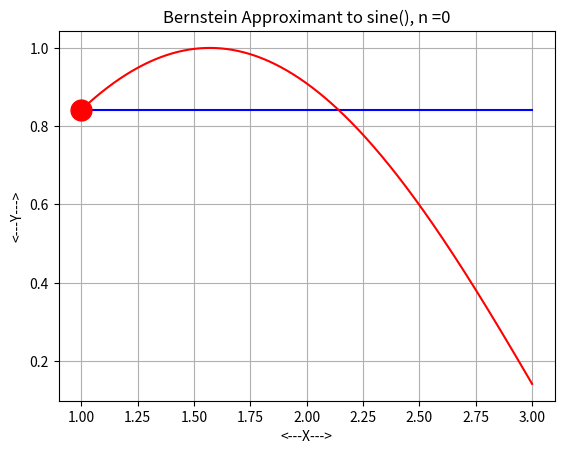
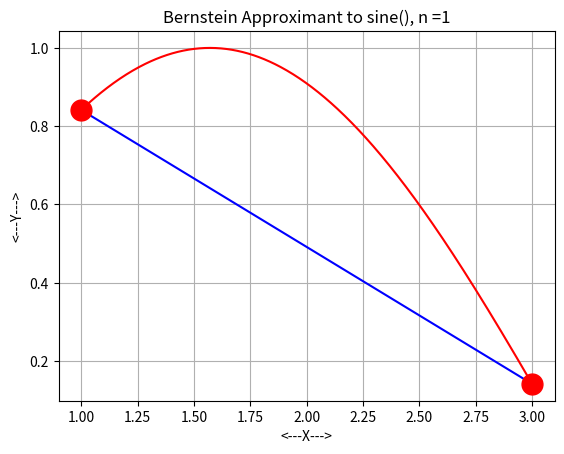
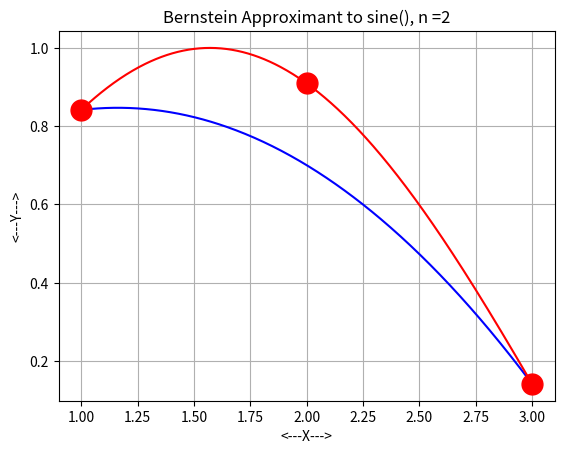
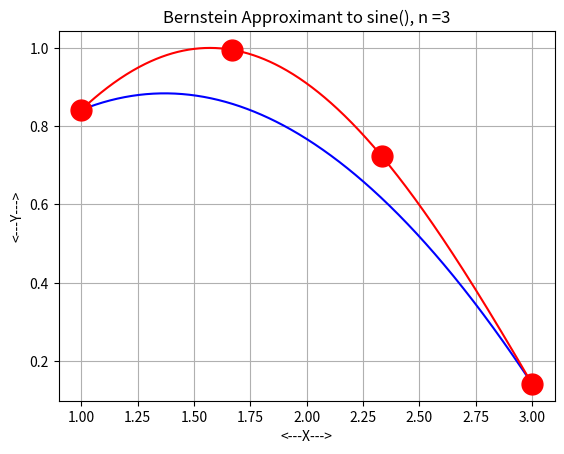
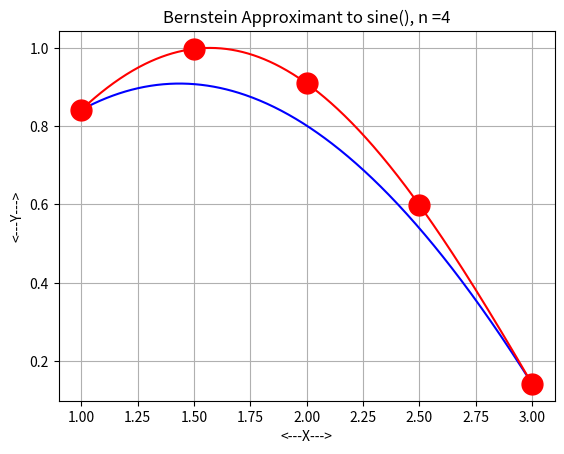
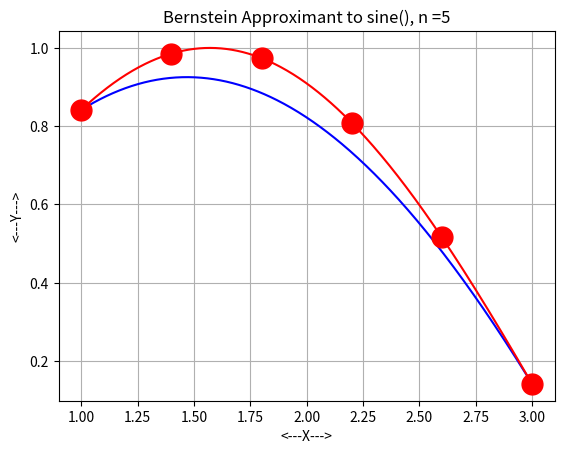
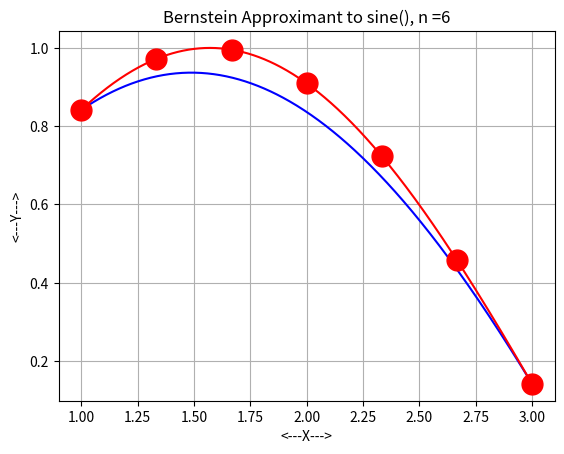
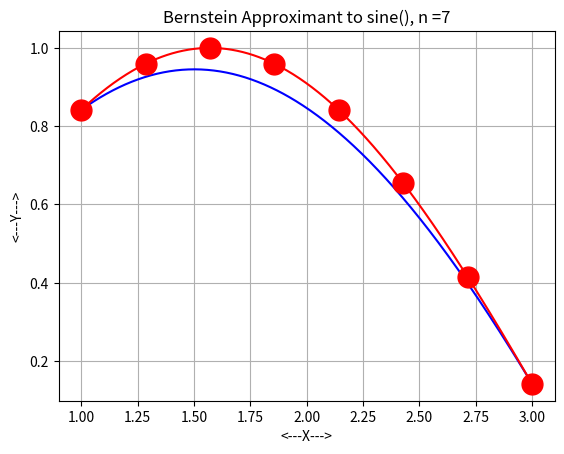
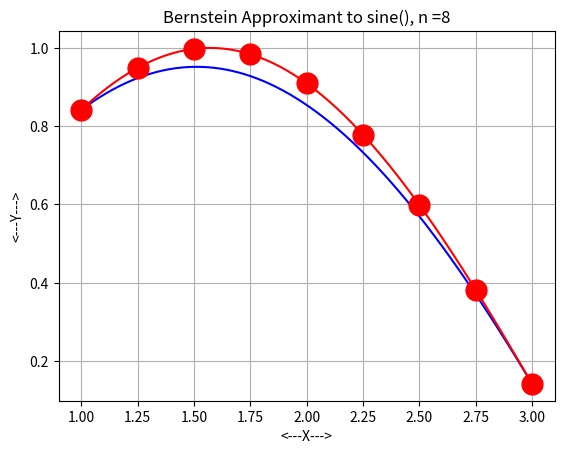
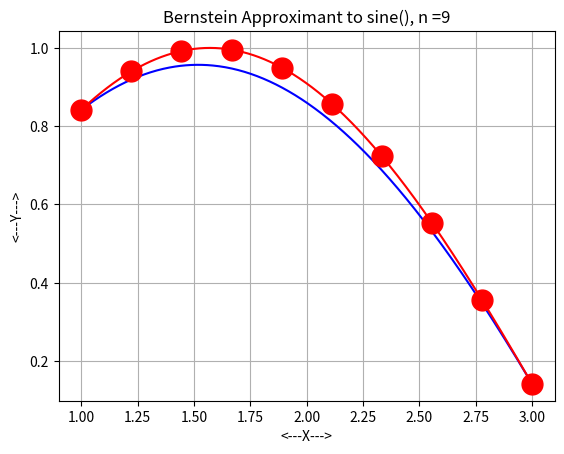
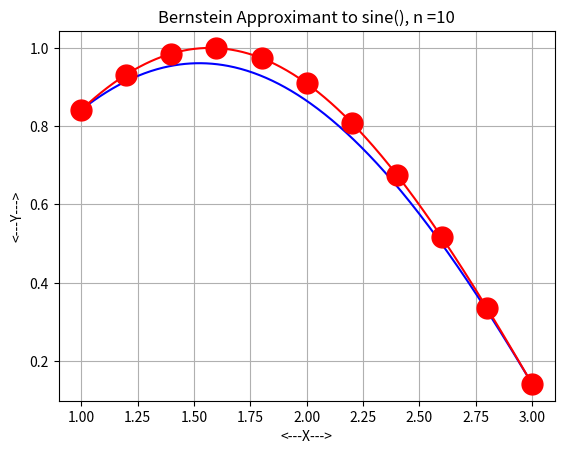
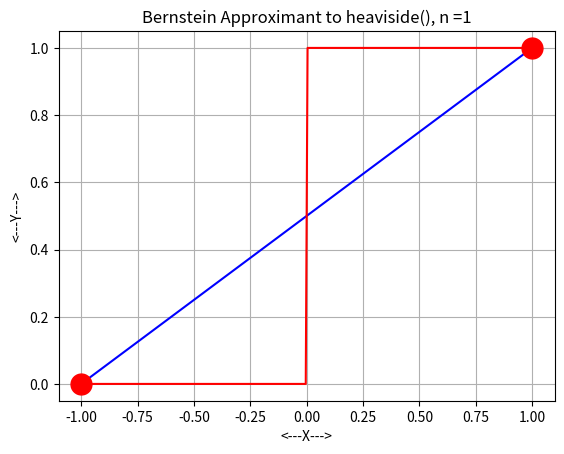
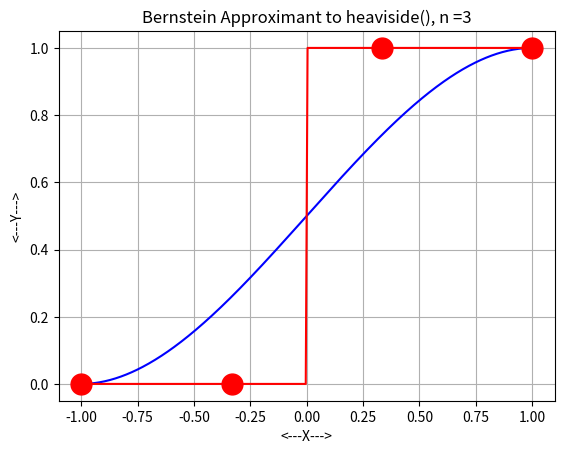
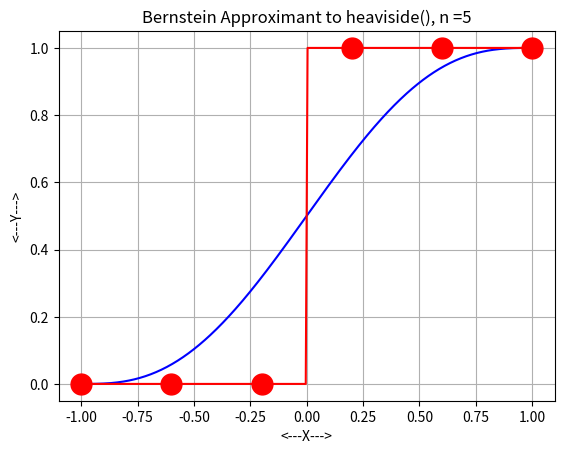
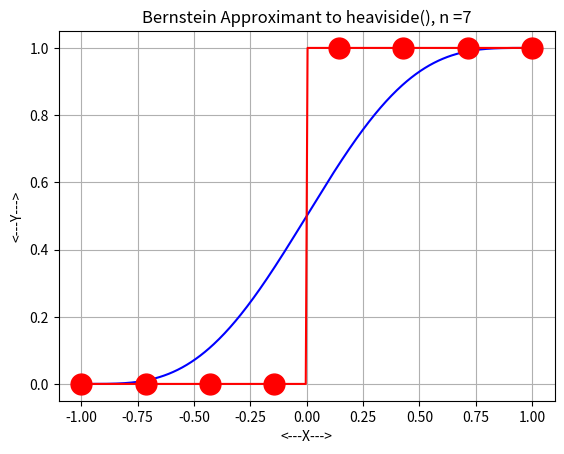
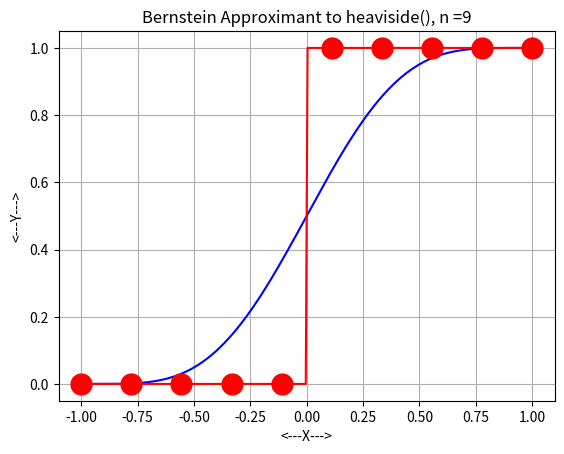

The script that saved these images, in order:
#! /usr/bin/env python3
#
def bernstein_approximation_test ( ):

#*****************************************************************************80
#
## bernstein_approximation_test() tests bernstein_approximation().
#
#  Licensing:
#
#    This code is distributed under the MIT license.
#
#  Modified:
#
#    10 November 2022
#
#  Author:
#
#    John Burkardt
#
  import numpy as np
  import platform

  print ( '' )
  print ( 'bernstein_approximation_test():' )
  print ( '  python version: ' + platform.python_version ( ) )
  print ( '  numpy version:  ' + np.version.version )
  print ( '  Test bernstein_approximation().' )

  bernstein_poly_ab_approx_test ( )
  bernstein_poly_ab_approx_display ( )
#
#  Terminate.
#
  print ( '' )
  print ( 'bernstein_approximation_test():' )
  print ( '  Normal end of execution.' )

  return

def bernstein_poly_ab_approx_display ( ):

#*****************************************************************************80
#
## bernstein_poly_ab_approx_display() displays Bernstein approximants.
#
#  Licensing:
#
#    This code is distributed under the MIT license.
#
#  Modified:
#
#    10 November 2022
#
#  Author:
#
#    John Burkardt
#
  import matplotlib.pyplot as plt
  import numpy as np

  print ( '' )
  print ( 'bernstein_poly_ab_approx_display():' )
  print ( '  bernstein_poly_ab_approx() evaluates the Bernstein polynomial' )
  print ( '  approximant to a function F(X).' )
#
#  Sin(x)
#
  print ( '' )
  print ( '  This program displays the sequence of approximants' )
  print ( '  to y=sin(x) over the interval [1,3]' )

  a = 1.0
  b = 3.0

  for n in range ( 0, 11 ):
#
#  Generate data values.
#
    xdata = np.linspace ( a, b, n + 1 )
    ydata = np.sin ( xdata )
#
#  Compare the true function and the approximant.
#
    nval = 501
    xval = np.linspace ( a, b, nval )
    yval = bernstein_poly_ab_approx ( n, a, b, ydata, nval, xval )
    ytrue = np.sin ( xval )

    plt.clf ( )
    plt.plot ( xval, yval, 'b-' )
    plt.plot ( xval, ytrue, 'r-' )
    plt.plot ( xdata, ydata, 'r.', markersize = 30 )
    plt.grid ( True )
    plt.xlabel ( '<---X--->' )
    plt.ylabel ( '<---Y--->' )
    s = 'Bernstein Approximant to sine(), n =' + str ( n )
    plt.title ( s )
    filename = 'bernstein_sine_' + str ( n ).zfill(2)
    plt.savefig ( filename )
    print ( '  Graphics saved as "' + filename + '"' )
    plt.close ( )
#
#  Heaviside.
#
  a = -1.0
  b = +1.0

  for n in range ( 1, 20, 2 ):
#
#  Generate data values.
#
    xdata = np.linspace ( a, b, n + 1 )
    ydata = np.heaviside ( xdata, 0.5 )
#
#  Compare the true function and the approximant.
#
    nval = 501
    xval = np.linspace ( a, b, nval )
    yval = bernstein_poly_ab_approx ( n, a, b, ydata, nval, xval )
    ytrue = np.heaviside ( xval, 0.5 )

    plt.clf ( )
    plt.plot ( xval, yval, 'b-' )
    plt.plot ( xval, ytrue, 'r-' )
    plt.plot ( xdata, ydata, 'r.', markersize = 30 )
    plt.grid ( True )
    plt.xlabel ( '<---X--->' )
    plt.ylabel ( '<---Y--->' )
    s = 'Bernstein Approximant to heaviside(), n =' + str ( n )
    plt.title ( s )
    filename = 'bernstein_heaviside_' + str ( n ).zfill(2)
    plt.savefig ( filename )
    print ( '  Graphics saved as "' + filename + '"' )
    plt.close ( )

  return

def bernstein_poly_ab_approx ( n, a, b, ydata, nval, xval ):

#*****************************************************************************80
#
## bernstein_poly_ab_approx(): Bernstein polynomial approximant to F(X) on [A,B].
#
#  Formula:
#
#    BPAB(F)(X) = sum ( 0 <= I <= N ) F(X(I)) * B_BASE(I,X)
#
#    where
#
#      X(I) = ( ( N - I ) * A + I * B ) / N
#      B_BASE(I,X) is the value of the I-th Bernstein basis polynomial at X.
#
#  Discussion:
#
#    The Bernstein polynomial BPAB(F) for F(X) over [A,B] is an approximant, 
#    not an interpolant; in other words, its value is not guaranteed to equal
#    that of F at any particular point.  However, for a fixed interval
#    [A,B], if we let N increase, the Bernstein polynomial converges
#    uniformly to F everywhere in [A,B], provided only that F is continuous.
#    Even if F is not continuous, but is bounded, the polynomial converges
#    pointwise to F(X) at all points of continuity.  On the other hand,
#    the convergence is quite slow compared to other interpolation
#    and approximation schemes.
#
#  Licensing:
#
#    This code is distributed under the MIT license.
#
#  Modified:
#
#    03 December 2015
#
#  Author:
#
#    John Burkardt
#
#  Reference:
#
#    David Kahaner, Cleve Moler, Steven Nash,
#    Numerical Methods and Software,
#    Prentice Hall, 1989,
#    ISBN: 0-13-627258-4,
#    LC: TA345.K34.
#
#  Input:
#
#    integer N, the degree of the Bernstein polynomial
#    to be used.  N must be at least 0.
#
#    real A, B, the endpoints of the interval on which the
#    approximant is based.  A and B should not be equal.
#
#    real YDATA(N+1), the data values at N+1 equally
#    spaced points in [A,B].  If N = 0, then the evaluation point should
#    be 0.5 * ( A + B).  Otherwise, evaluation point I should be
#    ( (N-I)*A + I*B ) / N ).
#
#    integer NVAL, the number of points at which the
#    approximant is to be evaluated.
#
#    real XVAL(NVAL), the point at which the Bernstein 
#    polynomial approximant is to be evaluated.  The entries of XVAL do not 
#    have to lie in the interval [A,B].
#
#  Output:
#
#    real YVAL(NVAL), the values of the Bernstein 
#    polynomial approximant for F, based in [A,B], evaluated at XVAL.
#
  import numpy as np

  yval = np.zeros ( nval )

  for i in range ( 0, nval ):
#
#  Evaluate the Bernstein basis polynomials at XVAL.
#
    bvec = bernstein_poly_ab ( n, a, b, xval[i] )
#
#  Now compute the sum of YDATA(I) * BVEC(I).
#
    yval[i] = np.dot ( ydata, bvec )

  return yval

def bernstein_poly_ab_approx_test ( ):

#*****************************************************************************80
#
## bernstein_poly_ab_approx_test() examines a sequence of approximants.
#
#  Licensing:
#
#    This code is distributed under the MIT license.
#
#  Modified:
#
#    10 November 2022
#
#  Author:
#
#    John Burkardt
#
  import numpy as np

  print ( '' )
  print ( 'bernstein_poly_ab_approx_test():' )
  print ( '  bernstein_poly_ab_approx() evaluates the Bernstein polynomial' )
  print ( '  approximant to a function F(X).' )
  print ( '  As N, the polynomial degree increases, the norm of the error' )
  print ( '  should decrease.' )

  a = 1.0
  b = 3.0

  print ( '' )
  print ( '  Approximate y=sin(x) over the interval [1,3]' )
  print ( '' )
  print ( '   N         |F-B| / |F|' )
  print ( '' )

  for n in range ( 0, 11 ):

    xdata = np.linspace ( a, b, n + 1 )
    ydata = np.sin ( xdata )
#
#  Compare the true function and the approximant.
#
    nval = 501
    xval = np.linspace ( a, b, nval )
    ytrue = np.sin ( xval )
    yapprox = bernstein_poly_ab_approx ( n, a, b, ydata, nval, xval )

    f_norm = np.sum ( np.abs ( ytrue ) ) / ( b - a )
    e_norm = np.sum ( np.abs ( ytrue - yapprox ) ) / ( b - a )
    print ( '  %2d  %14.6g' % ( n, e_norm / f_norm ) )

  a = -1.0
  b = +1.0

  print ( '' )
  print ( '  Approximate y=heaviside(x) over the interval [-1,+1]' )
  print ( '' )
  print ( '   N         |F-B| / |F|' )
  print ( '' )

  for n in range ( 1, 20, 2 ):

    xdata = np.linspace ( a, b, n + 1 )
    ydata = np.heaviside ( xdata, 0.5 )
#
#  Compare the true function and the approximant.
#
    nval = 501
    xval = np.linspace ( a, b, nval )
    ytrue = np.heaviside ( xval, 0.5 )
    yapprox = bernstein_poly_ab_approx ( n, a, b, ydata, nval, xval )

    f_norm = np.sum ( np.abs ( ytrue ) ) / ( b - a )
    e_norm = np.sum ( np.abs ( ytrue - yapprox ) ) / ( b - a )
    print ( '  %2d  %14.6g' % ( n, e_norm / f_norm ) )

  return

def bernstein_poly_ab ( n, a, b, x ):

#*****************************************************************************80
#
## bernstein_poly_ab() evaluates at X the Bernstein polynomials based in [A,B].
#
#  Formula:
#
#    BERN(N,I)(X) = [N!/(I!*(N-I)!)] * (B-X)^(N-I) * (X-A)^I / (B-A)^N
#
#  First values:
#
#    B(0,0)(X) =   1
#
#    B(1,0)(X) = (      B-X                ) / (B-A)
#    B(1,1)(X) = (                 X-A     ) / (B-A)
#
#    B(2,0)(X) = (     (B-X)^2             ) / (B-A)^2
#    B(2,1)(X) = ( 2 * (B-X)    * (X-A)    ) / (B-A)^2
#    B(2,2)(X) = (                (X-A)^2  ) / (B-A)^2
#
#    B(3,0)(X) = (     (B-X)^3             ) / (B-A)^3
#    B(3,1)(X) = ( 3 * (B-X)^2  * (X-A)    ) / (B-A)^3
#    B(3,2)(X) = ( 3 * (B-X)    * (X-A)^2  ) / (B-A)^3
#    B(3,3)(X) = (                (X-A)^3  ) / (B-A)^3
#
#    B(4,0)(X) = (     (B-X)^4             ) / (B-A)^4
#    B(4,1)(X) = ( 4 * (B-X)^3  * (X-A)    ) / (B-A)^4
#    B(4,2)(X) = ( 6 * (B-X)^2  * (X-A)^2  ) / (B-A)^4 
#    B(4,3)(X) = ( 4 * (B-X)    * (X-A)^3  ) / (B-A)^4 
#    B(4,4)(X) = (                (X-A)^4  ) / (B-A)^4 
#
#  Licensing:
#
#    This code is distributed under the MIT license.
#
#  Modified:
#
#    03 December 2015
#
#  Author:
#
#    John Burkardt
#
#  Input:
#
#    integer N, the degree of the Bernstein polynomials to be used.
#    For any N, there is a set of N+1 Bernstein polynomials, each of
#    degree N, which form a basis for polynomials on [A,B].
#
#    real A, B, the endpoints of the interval on which the
#    polynomials are to be based.  A and B should not be equal.
#
#    real X, the point at which the polynomials are to be evaluated.
#
#  Output:
#
#    real P(N+1), the values of the N+1 Bernstein polynomials at X.
#
  import numpy as np

  if ( b == a ):
    print ( '' )
    print ( 'bernstein_poly_ab(): Fatal error!' )
    print ( '  A = B = %g' % ( a ) )
    raise Exception ( 'bernstein_poly_ab(): Fatal error!' )

  p = np.zeros ( n + 1 )

  if ( n == 0 ):
 
    p[0] = 1.0
 
  elif ( 0 < n ):
 
    p[0] = ( b - x ) / ( b - a )
    p[1] = ( x - a ) / ( b - a )
 
    for i in range ( 2, n + 1 ):
      p[i] = ( x - a ) * p[i-1] / ( b - a )
      for j in range ( i - 1, 0, -1 ):
        p[j] = ( ( b - x ) * p[j] + ( x - a ) * p[j-1] ) / ( b - a )
      p[0] = ( b - x ) * p[0] / ( b - a )
 
  return p

def timestamp ( ):

#*****************************************************************************80
#
## timestamp() prints the date as a timestamp.
#
#  Licensing:
#
#    This code is distributed under the MIT license. 
#
#  Modified:
#
#    21 August 2019
#
#  Author:
#
#    John Burkardt
#
  import time

  t = time.time ( )
  print ( time.ctime ( t ) )

  return

if ( __name__ == '__main__' ):
  timestamp ( )
  bernstein_approximation_test ( )
  timestamp ( )
